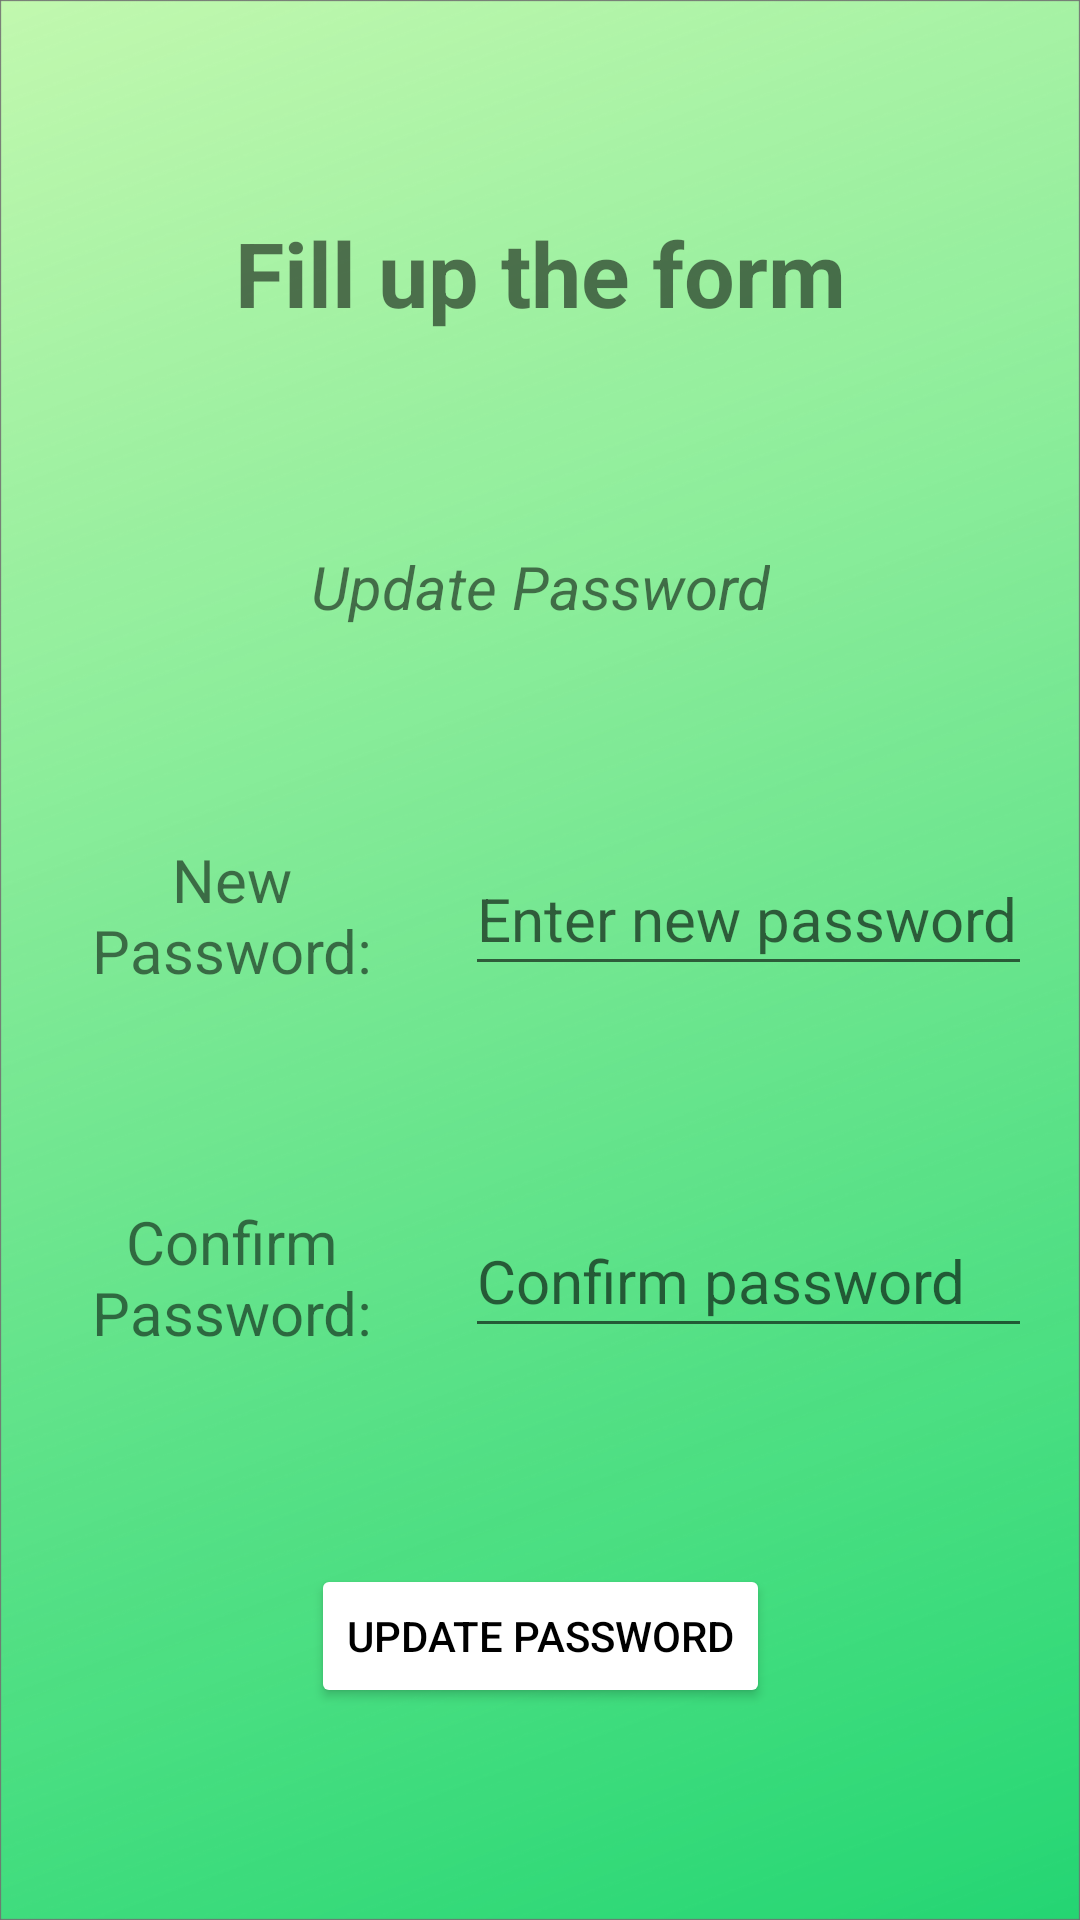

The Android layout XML behind this screen, and the referenced resources:
<!-- AndroidManifest.xml: application theme Theme.PlantKoApp -->
<!-- res/layout/forgot_password.xml -->
<?xml version="1.0" encoding="utf-8"?>
<androidx.constraintlayout.widget.ConstraintLayout xmlns:android="http://schemas.android.com/apk/res/android"
    xmlns:app="http://schemas.android.com/apk/res-auto"
    xmlns:tools="http://schemas.android.com/tools"
    android:layout_width="match_parent"
    android:layout_height="match_parent"
    android:background="@drawable/bg"
    tools:context=".ForgotPassword">

    <TextView
        android:id="@+id/fill_upform"
        android:layout_width="wrap_content"
        android:layout_height="wrap_content"
        android:text="Fill up the form"
        android:textAlignment="center"
        android:textSize="30sp"
        android:textStyle="bold"
        app:layout_constraintBottom_toTopOf="@+id/textView3"
        app:layout_constraintEnd_toEndOf="parent"
        app:layout_constraintHorizontal_bias="0.5"
        app:layout_constraintStart_toStartOf="parent"
        app:layout_constraintTop_toTopOf="parent"
        app:layout_constraintVertical_chainStyle="spread" />

    <TextView
        android:id="@+id/textView3"
        android:layout_width="wrap_content"
        android:layout_height="wrap_content"
        android:text="Update Password"
        android:textAlignment="center"
        android:textSize="20sp"
        android:textStyle="italic"
        app:layout_constraintBottom_toTopOf="@+id/newpasseditext"
        app:layout_constraintEnd_toEndOf="parent"
        app:layout_constraintHorizontal_bias="0.5"
        app:layout_constraintStart_toStartOf="parent"
        app:layout_constraintTop_toBottomOf="@+id/fill_upform" />

    <EditText
        android:id="@+id/editTextTextPersonName2"
        android:layout_width="189dp"
        android:layout_height="48dp"
        android:ems="8"
        android:hint="Enter new password"
        android:inputType="textPassword"
        android:textColor="@color/white"
        android:textSize="20sp"
        app:layout_constraintBottom_toBottomOf="@+id/newpasseditext"
        app:layout_constraintEnd_toEndOf="parent"
        app:layout_constraintHorizontal_bias="0.5"
        app:layout_constraintStart_toEndOf="@+id/newpasseditext"
        app:layout_constraintTop_toTopOf="@+id/newpasseditext" />

    <TextView
        android:id="@+id/newpasseditext"
        android:layout_width="123dp"
        android:layout_height="50dp"
        android:text="New Password:"
        android:textAlignment="center"
        android:textSize="20sp"
        app:layout_constraintBottom_toTopOf="@+id/textView6"
        app:layout_constraintEnd_toStartOf="@+id/editTextTextPersonName2"
        app:layout_constraintHorizontal_bias="0.5"
        app:layout_constraintStart_toStartOf="parent"
        app:layout_constraintTop_toBottomOf="@+id/textView3" />

    <TextView
        android:id="@+id/textView6"
        android:layout_width="123dp"
        android:layout_height="50dp"
        android:text="Confirm Password:"
        android:textAlignment="center"
        android:textSize="20sp"
        app:layout_constraintBottom_toTopOf="@+id/button"
        app:layout_constraintEnd_toStartOf="@+id/editTextTextPersonName3"
        app:layout_constraintHorizontal_bias="0.5"
        app:layout_constraintHorizontal_chainStyle="spread"
        app:layout_constraintStart_toStartOf="parent"
        app:layout_constraintTop_toBottomOf="@+id/newpasseditext" />

    <EditText
        android:id="@+id/editTextTextPersonName3"
        android:layout_width="189dp"
        android:layout_height="48dp"
        android:ems="8"
        android:hint="Confirm password"
        android:inputType="textPassword"
        android:textColor="@color/white"
        android:textSize="20sp"
        app:layout_constraintBottom_toBottomOf="@+id/textView6"
        app:layout_constraintEnd_toEndOf="parent"
        app:layout_constraintHorizontal_bias="0.5"
        app:layout_constraintStart_toEndOf="@+id/textView6"
        app:layout_constraintTop_toTopOf="@+id/textView6" />

    <Button
        android:id="@+id/button"
        android:layout_width="wrap_content"
        android:layout_height="wrap_content"
        android:backgroundTint="@color/white"
        android:text="Update Password"
        android:textColor="@color/black"
        app:layout_constraintBottom_toBottomOf="parent"
        app:layout_constraintEnd_toEndOf="parent"
        app:layout_constraintHorizontal_bias="0.5"
        app:layout_constraintStart_toStartOf="parent"
        app:layout_constraintTop_toBottomOf="@+id/textView6" />


</androidx.constraintlayout.widget.ConstraintLayout>
<!-- resources referenced by this layout -->
<resources>
  <!-- drawable bg: png bitmap (drawable-hdpi, 904836 bytes) -->
  <style name="Theme.PlantKoApp" parent="Theme.MaterialComponents.DayNight.NoActionBar">
          
          <item name="colorPrimary">@color/purple_500</item>
          <item name="colorPrimaryVariant">@color/purple_700</item>
          <item name="colorOnPrimary">@color/white</item>
          
          <item name="colorSecondary">@color/teal_200</item>
          <item name="colorSecondaryVariant">@color/teal_700</item>
          <item name="colorOnSecondary">@color/black</item>
          
          <item name="android:statusBarColor" tools:targetApi="l">?attr/colorPrimaryVariant</item>
          
      </style>
  <!-- not gathered from this repository: default colours our renderer supplied (Android Studio template values) -->
  <color name="purple_500">#FF6200EE</color>
  <color name="purple_700">#FF3700B3</color>
  <color name="teal_200">#FF03DAC5</color>
  <color name="teal_700">#FF018786</color>
  <color name="black">#FF000000</color>
  <color name="white">#FFFFFFFF</color>
</resources>
